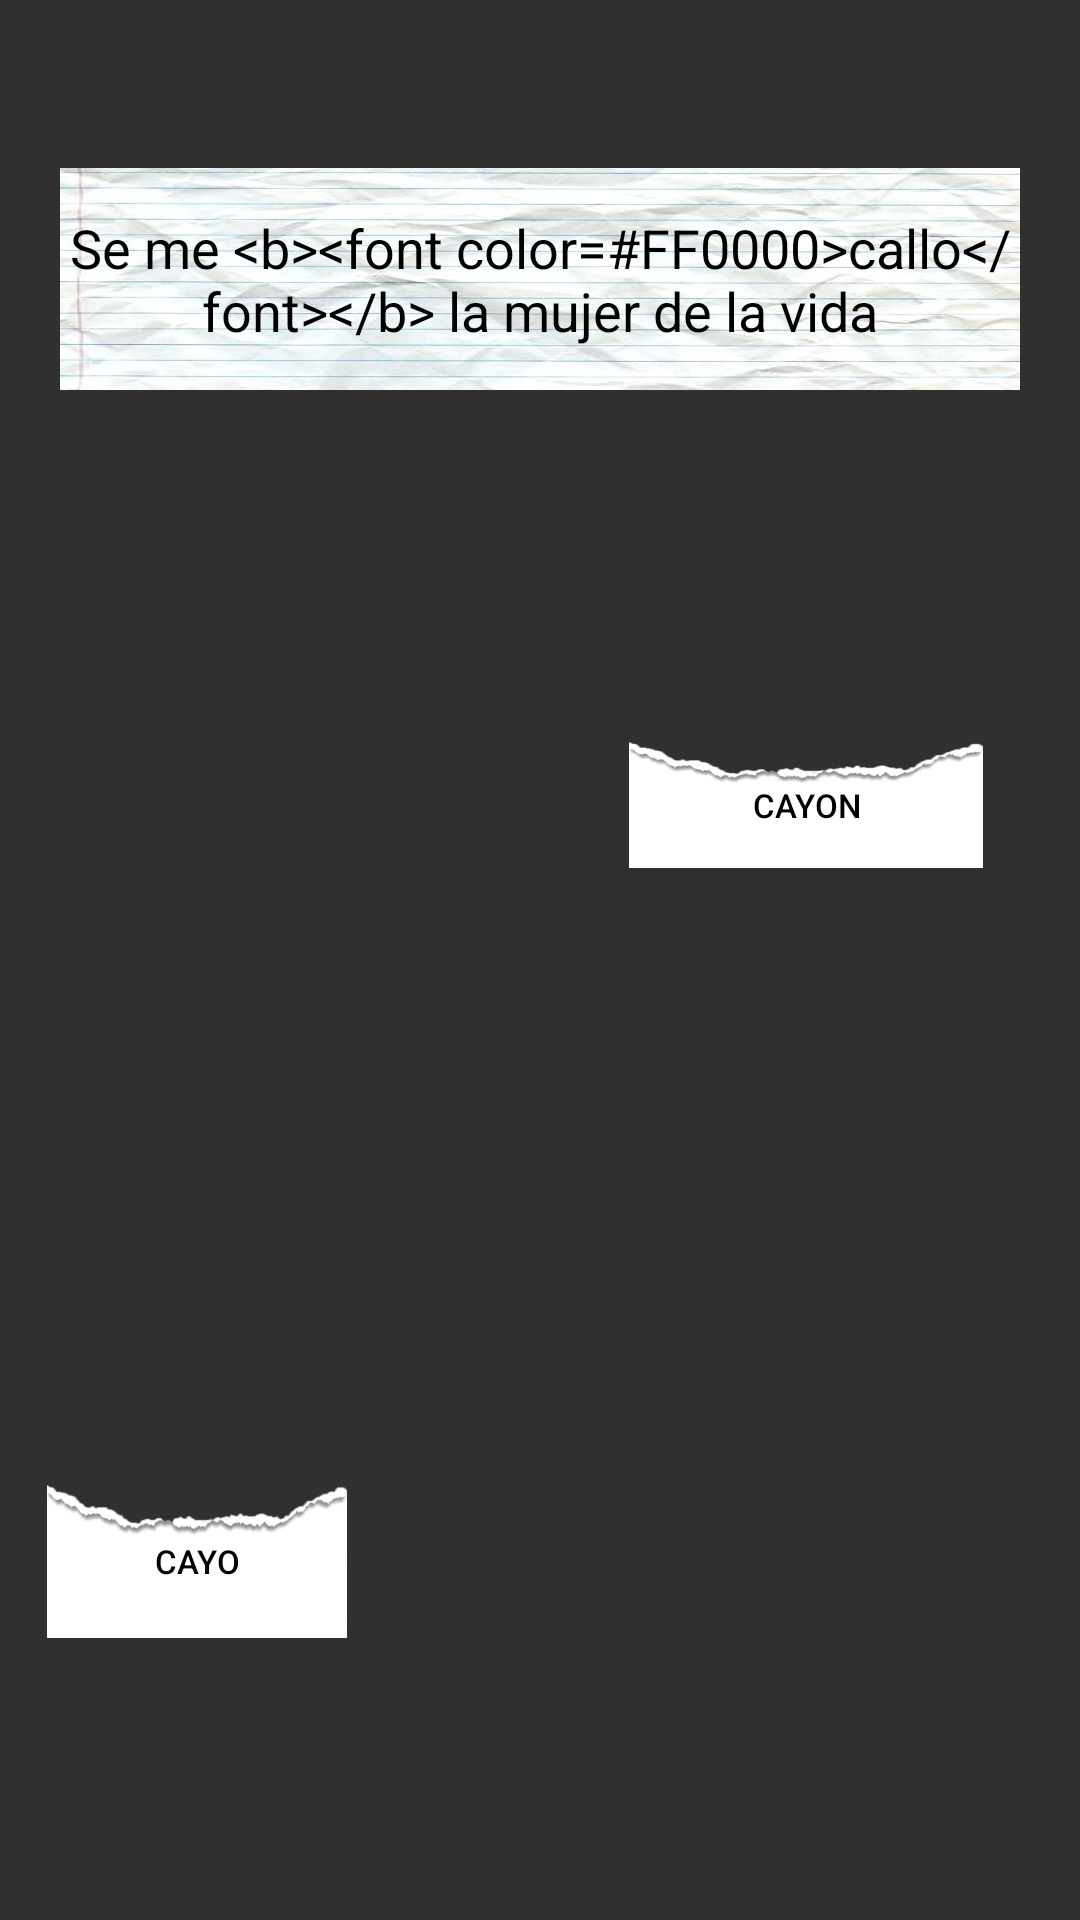

Here is an Android app screen rendered from its layout file. Give the layout XML and the strings, colors and styles it references.
<!-- AndroidManifest.xml: application theme AppTheme -->
<!-- res/layout/fragment_nivel3.xml -->
<android.support.constraint.ConstraintLayout xmlns:android="http://schemas.android.com/apk/res/android"
    xmlns:app="http://schemas.android.com/apk/res-auto"
    xmlns:tools="http://schemas.android.com/tools"
    android:layout_width="match_parent"
    android:layout_height="450dp"
    tools:context="com.example.yonathan.proyecto.Blitz.Niveles.Nivel3Fragment">

    

    <Button
        android:id="@+id/btncor1"
        android:layout_width="100dp"
        android:layout_height="51dp"
        android:layout_marginBottom="44dp"
        android:layout_marginEnd="8dp"
        android:layout_marginLeft="8dp"
        android:layout_marginRight="8dp"
        android:layout_marginStart="8dp"
        android:layout_marginTop="8dp"
        android:background="@drawable/large"
        android:text="Cayo"
        android:textColor="@color/black"
        android:textSize="11sp"
        app:layout_constraintBottom_toBottomOf="parent"
        app:layout_constraintEnd_toEndOf="parent"
        app:layout_constraintHorizontal_bias="0.031"
        app:layout_constraintStart_toStartOf="parent"
        app:layout_constraintTop_toTopOf="parent"
        app:layout_constraintVertical_bias="0.907" />

    <TextView

        android:id="@+id/txtn3"
        android:layout_width="320dp"
        android:layout_height="74dp"
        android:layout_marginBottom="8dp"
        android:layout_marginEnd="8dp"
        android:layout_marginLeft="8dp"
        android:layout_marginRight="8dp"
        android:layout_marginStart="8dp"
        android:layout_marginTop="56dp"
        android:background="@drawable/notebook"
        android:gravity="center"
        android:text="@string/Primeracolm"
        android:textColor="@color/black"
        android:textSize="18sp"
        app:layout_constraintBottom_toBottomOf="parent"
        app:layout_constraintEnd_toEndOf="parent"
        app:layout_constraintHorizontal_bias="0.502"
        app:layout_constraintStart_toStartOf="parent"
        app:layout_constraintTop_toTopOf="parent"
        app:layout_constraintVertical_bias="0.0" />

    <Button
        android:id="@+id/btncor2"
        android:layout_width="118dp"
        android:layout_height="42dp"
        android:layout_marginBottom="8dp"
        android:layout_marginEnd="8dp"
        android:layout_marginLeft="8dp"
        android:layout_marginRight="8dp"
        android:layout_marginStart="8dp"
        android:layout_marginTop="8dp"
        android:background="@drawable/large"
        android:text="cayon"
        android:textColor="@color/black"
        android:textSize="11sp"
        app:layout_constraintBottom_toBottomOf="parent"
        app:layout_constraintEnd_toEndOf="parent"
        app:layout_constraintHorizontal_bias="0.892"
        app:layout_constraintStart_toStartOf="parent"
        app:layout_constraintTop_toTopOf="parent"
        app:layout_constraintVertical_bias="0.411" />

</android.support.constraint.ConstraintLayout>
<!-- resources referenced by this layout -->
<resources>
  <color name="black">#000000</color>
  <!-- drawable large: png bitmap (drawable, 24302 bytes) -->
  <!-- drawable notebook: jpg bitmap (drawable, 21056 bytes) -->
  <string name="Primeracolm">
         Se me  &lt;b&gt;&lt;font color=#FF0000&gt;callo&lt;/font&gt;&lt;/b&gt; la mujer de la vida
  
      </string>
  <style name="AppTheme" parent="Theme.AppCompat.NoActionBar">
          
          <item name="colorPrimary">@color/colorPrimary</item>
          <item name="colorPrimaryDark">@color/colorPrimaryDark</item>
          <item name="colorAccent">@color/colorAccent</item>
      </style>
  <color name="colorPrimary">#3F51B5</color>
  <color name="colorPrimaryDark">#303F9F</color>
  <color name="colorAccent">#FF4081</color>
</resources>
